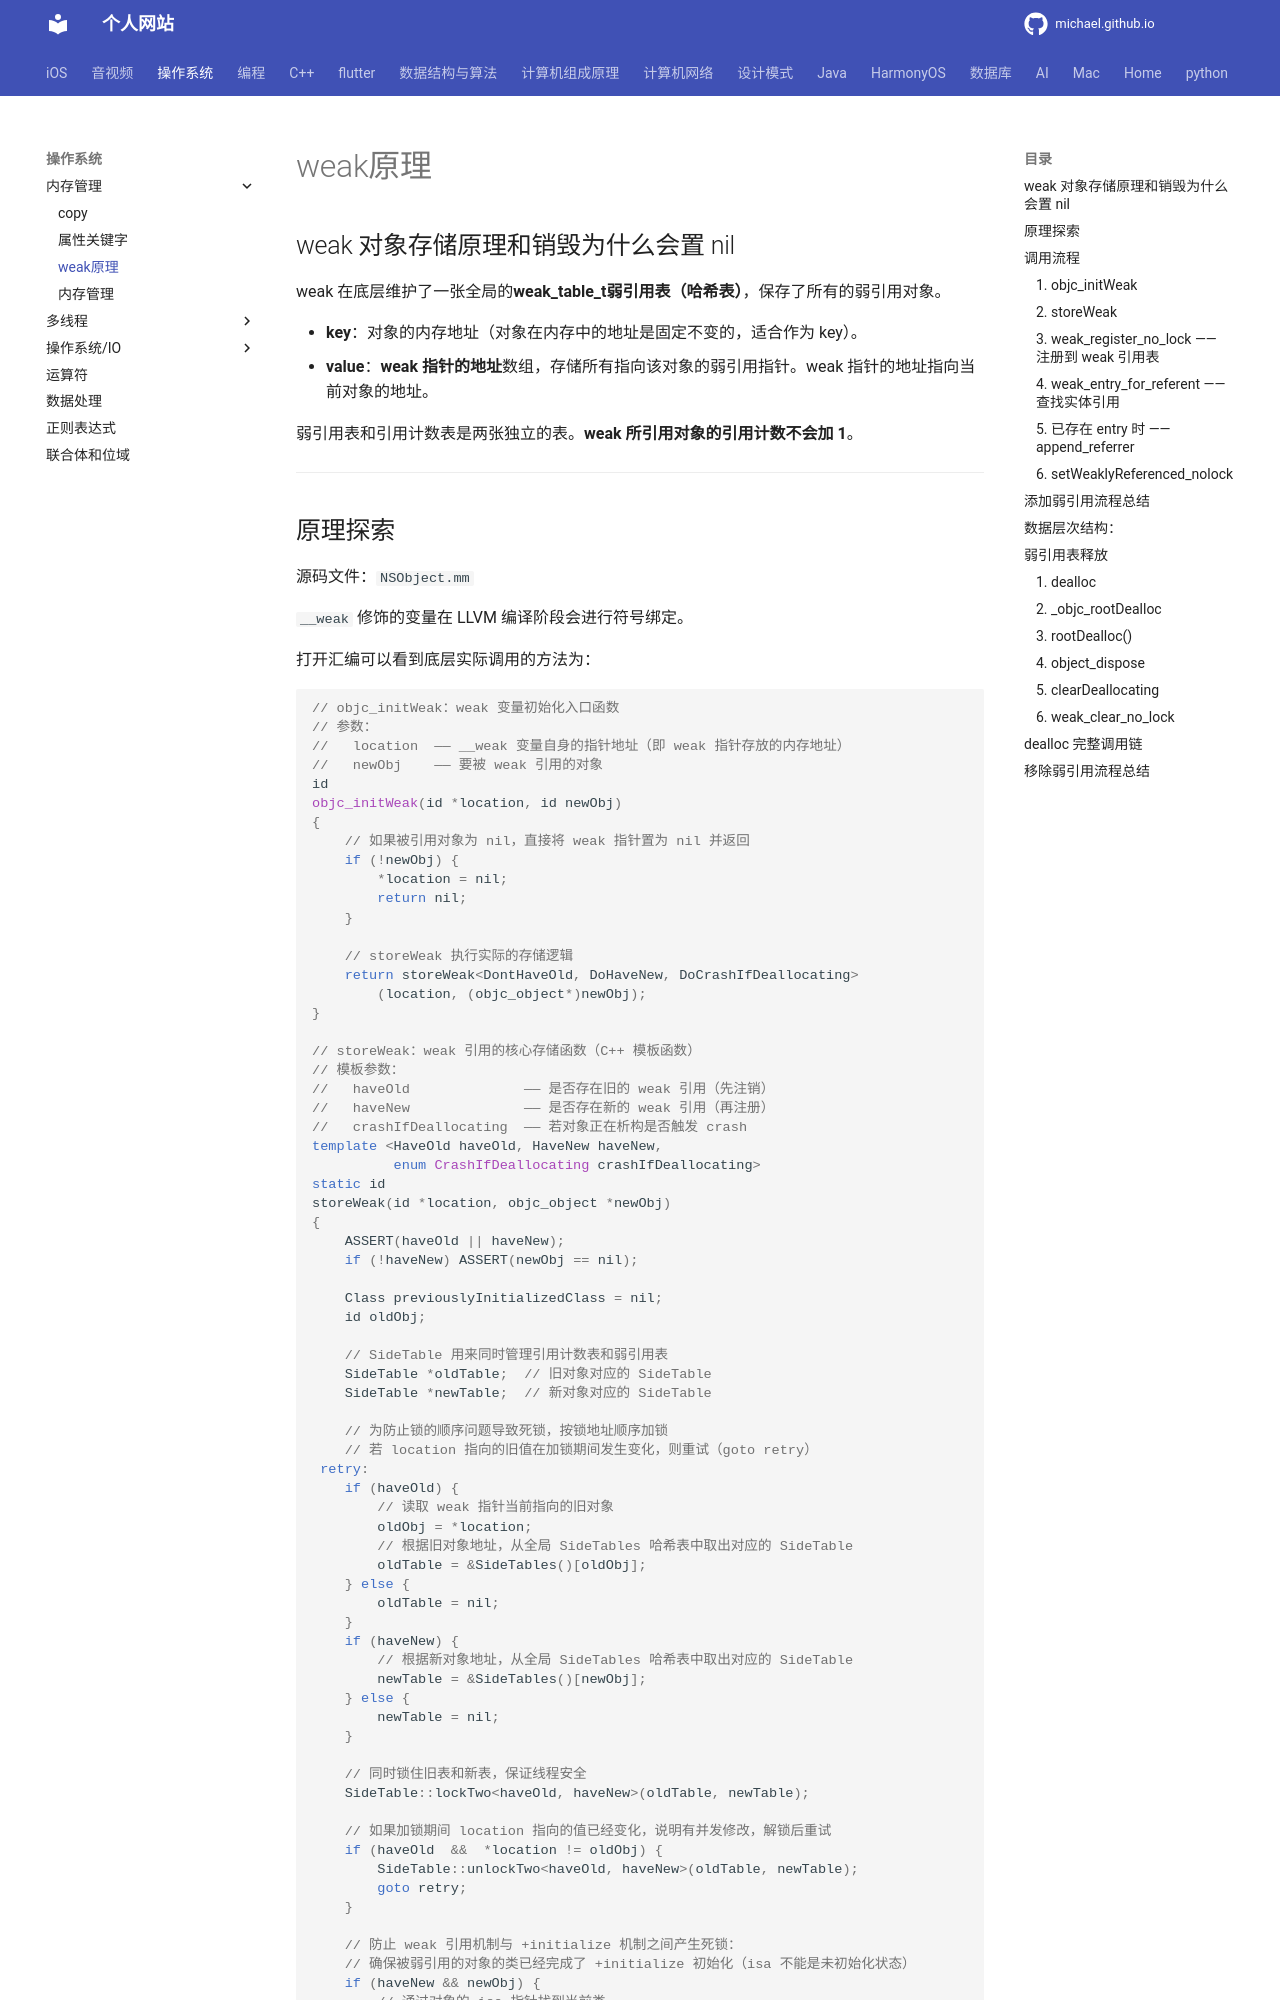

repository: michaelssman/michaelssman.github.io · page: 操作系统/内存管理/weak原理/index.html · generator: mkdocs

# weak原理

## weak 对象存储原理和销毁为什么会置 nil

weak 在底层维护了一张全局的**weak_table_t弱引用表（哈希表）**，保存了所有的弱引用对象。

- **key**：对象的内存地址（对象在内存中的地址是固定不变的，适合作为 key）。
- **value**：**weak 指针的地址**数组，存储所有指向该对象的弱引用指针。weak 指针的地址指向当前对象的地址。

弱引用表和引用计数表是两张独立的表。**weak 所引用对象的引用计数不会加 1**。

---
